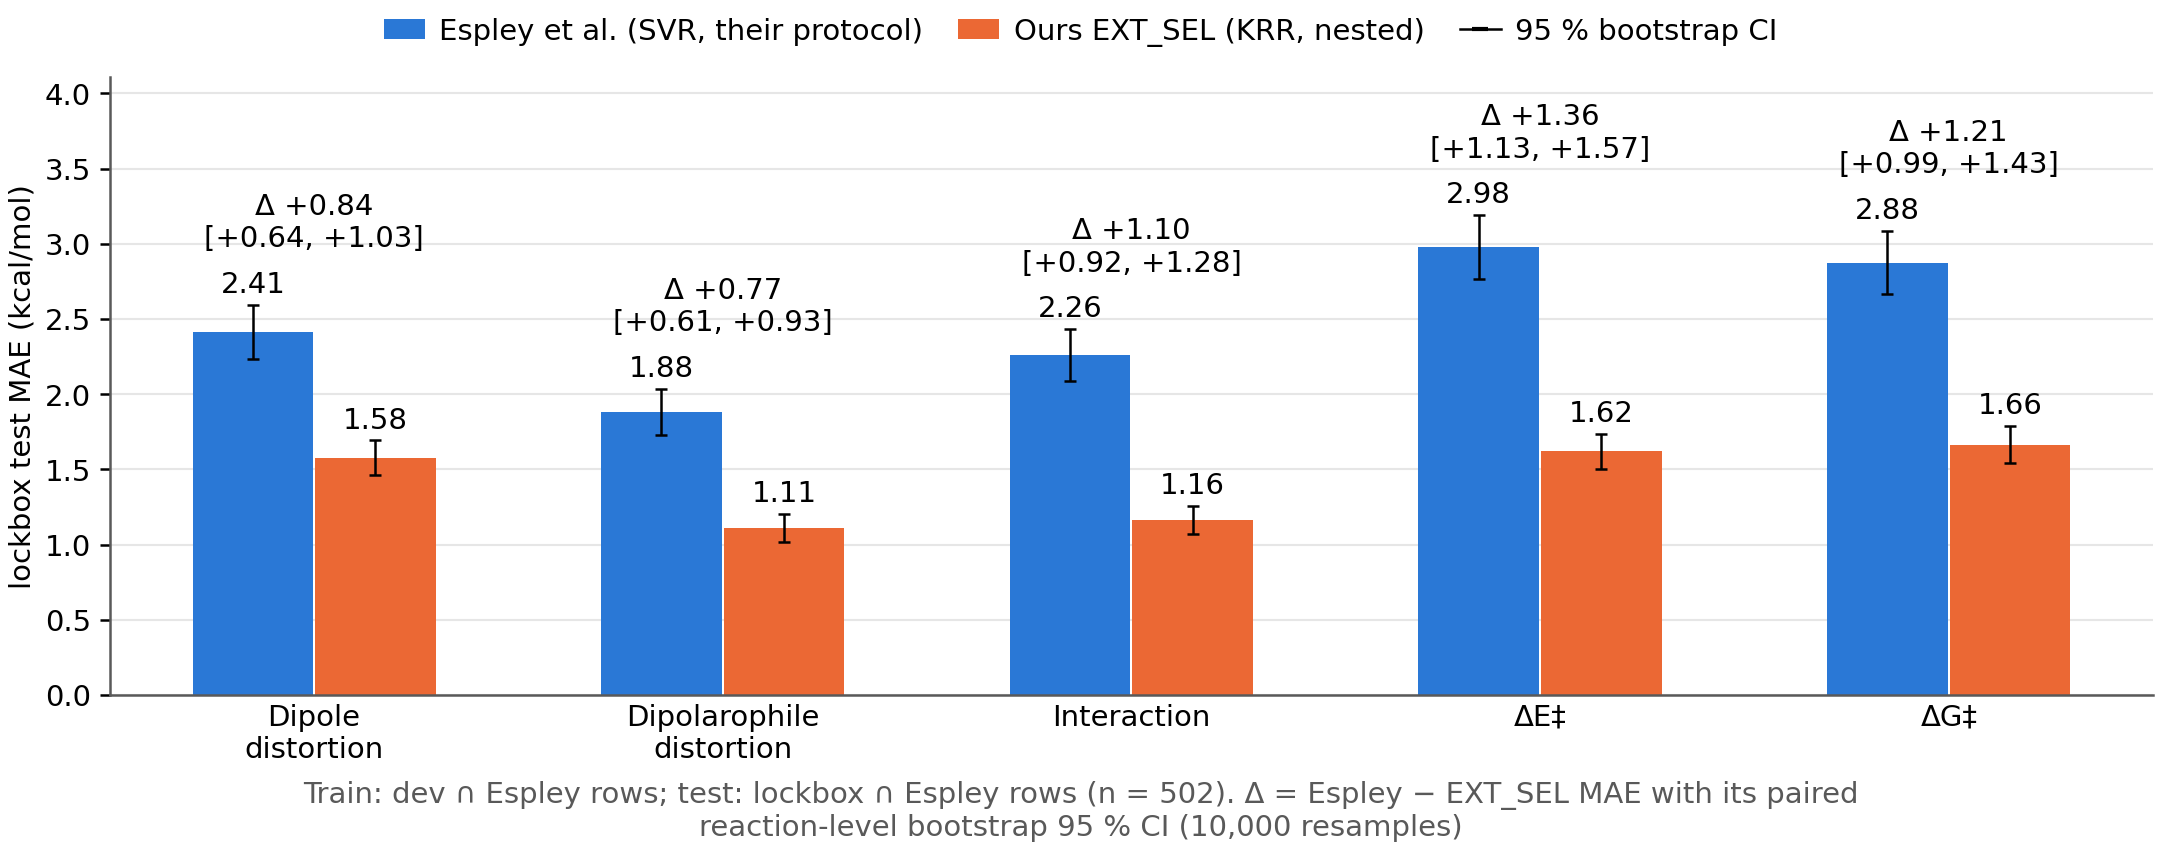

The table this chart was drawn from, first rows:
target, target_label, series, series_label, model, protocol, n_train, n_test, mae, mae_ci_lo, mae_ci_hi, diff_espley_minus_ext_sel, diff_ci_lo, diff_ci_hi, n_boot
dipole_distortion_role, Dipole distortion, Espley, Espley et al. (SVR, their protocol), SVR, their_protocol, 2820, 502, 2.413, 2.234, 2.594, 0.836, 0.6444, 1.035, 10000
dipole_distortion_role, Dipole distortion, EXT_SEL, Ours EXT_SEL (KRR, nested), KRR, our_pipeline, 2820, 502, 1.577, 1.463, 1.692, 0.836, 0.6444, 1.035, 10000
dipolarophile_distortion_role, Dipolarophile distortion, Espley, Espley et al. (SVR, their protocol), SVR, their_protocol, 2820, 502, 1.878, 1.728, 2.035, 0.7672, 0.6091, 0.9297, 10000
dipolarophile_distortion_role, Dipolarophile distortion, EXT_SEL, Ours EXT_SEL (KRR, nested), KRR, our_pipeline, 2820, 502, 1.111, 1.018, 1.204, 0.7672, 0.6091, 0.9297, 10000
interaction_energies_dft, Interaction, Espley, Espley et al. (SVR, their protocol), SVR, their_protocol, 2820, 502, 2.259, 2.088, 2.433, 1.097, 0.9189, 1.279, 10000
interaction_energies_dft, Interaction, EXT_SEL, Ours EXT_SEL (KRR, nested), KRR, our_pipeline, 2820, 502, 1.161, 1.068, 1.259, 1.097, 0.9189, 1.279, 10000
e_barrier_dft, ΔE‡, Espley, Espley et al. (SVR, their protocol), SVR, their_protocol, 2820, 502, 2.977, 2.765, 3.191, 1.357, 1.134, 1.575, 10000
e_barrier_dft, ΔE‡, EXT_SEL, Ours EXT_SEL (KRR, nested), KRR, our_pipeline, 2820, 502, 1.62, 1.505, 1.736, 1.357, 1.134, 1.575, 10000
q_barrier_dft, ΔG‡, Espley, Espley et al. (SVR, their protocol), SVR, their_protocol, 2820, 502, 2.875, 2.666, 3.088, 1.212, 0.9943, 1.431, 10000
q_barrier_dft, ΔG‡, EXT_SEL, Ours EXT_SEL (KRR, nested), KRR, our_pipeline, 2820, 502, 1.663, 1.542, 1.787, 1.212, 0.9943, 1.431, 10000
